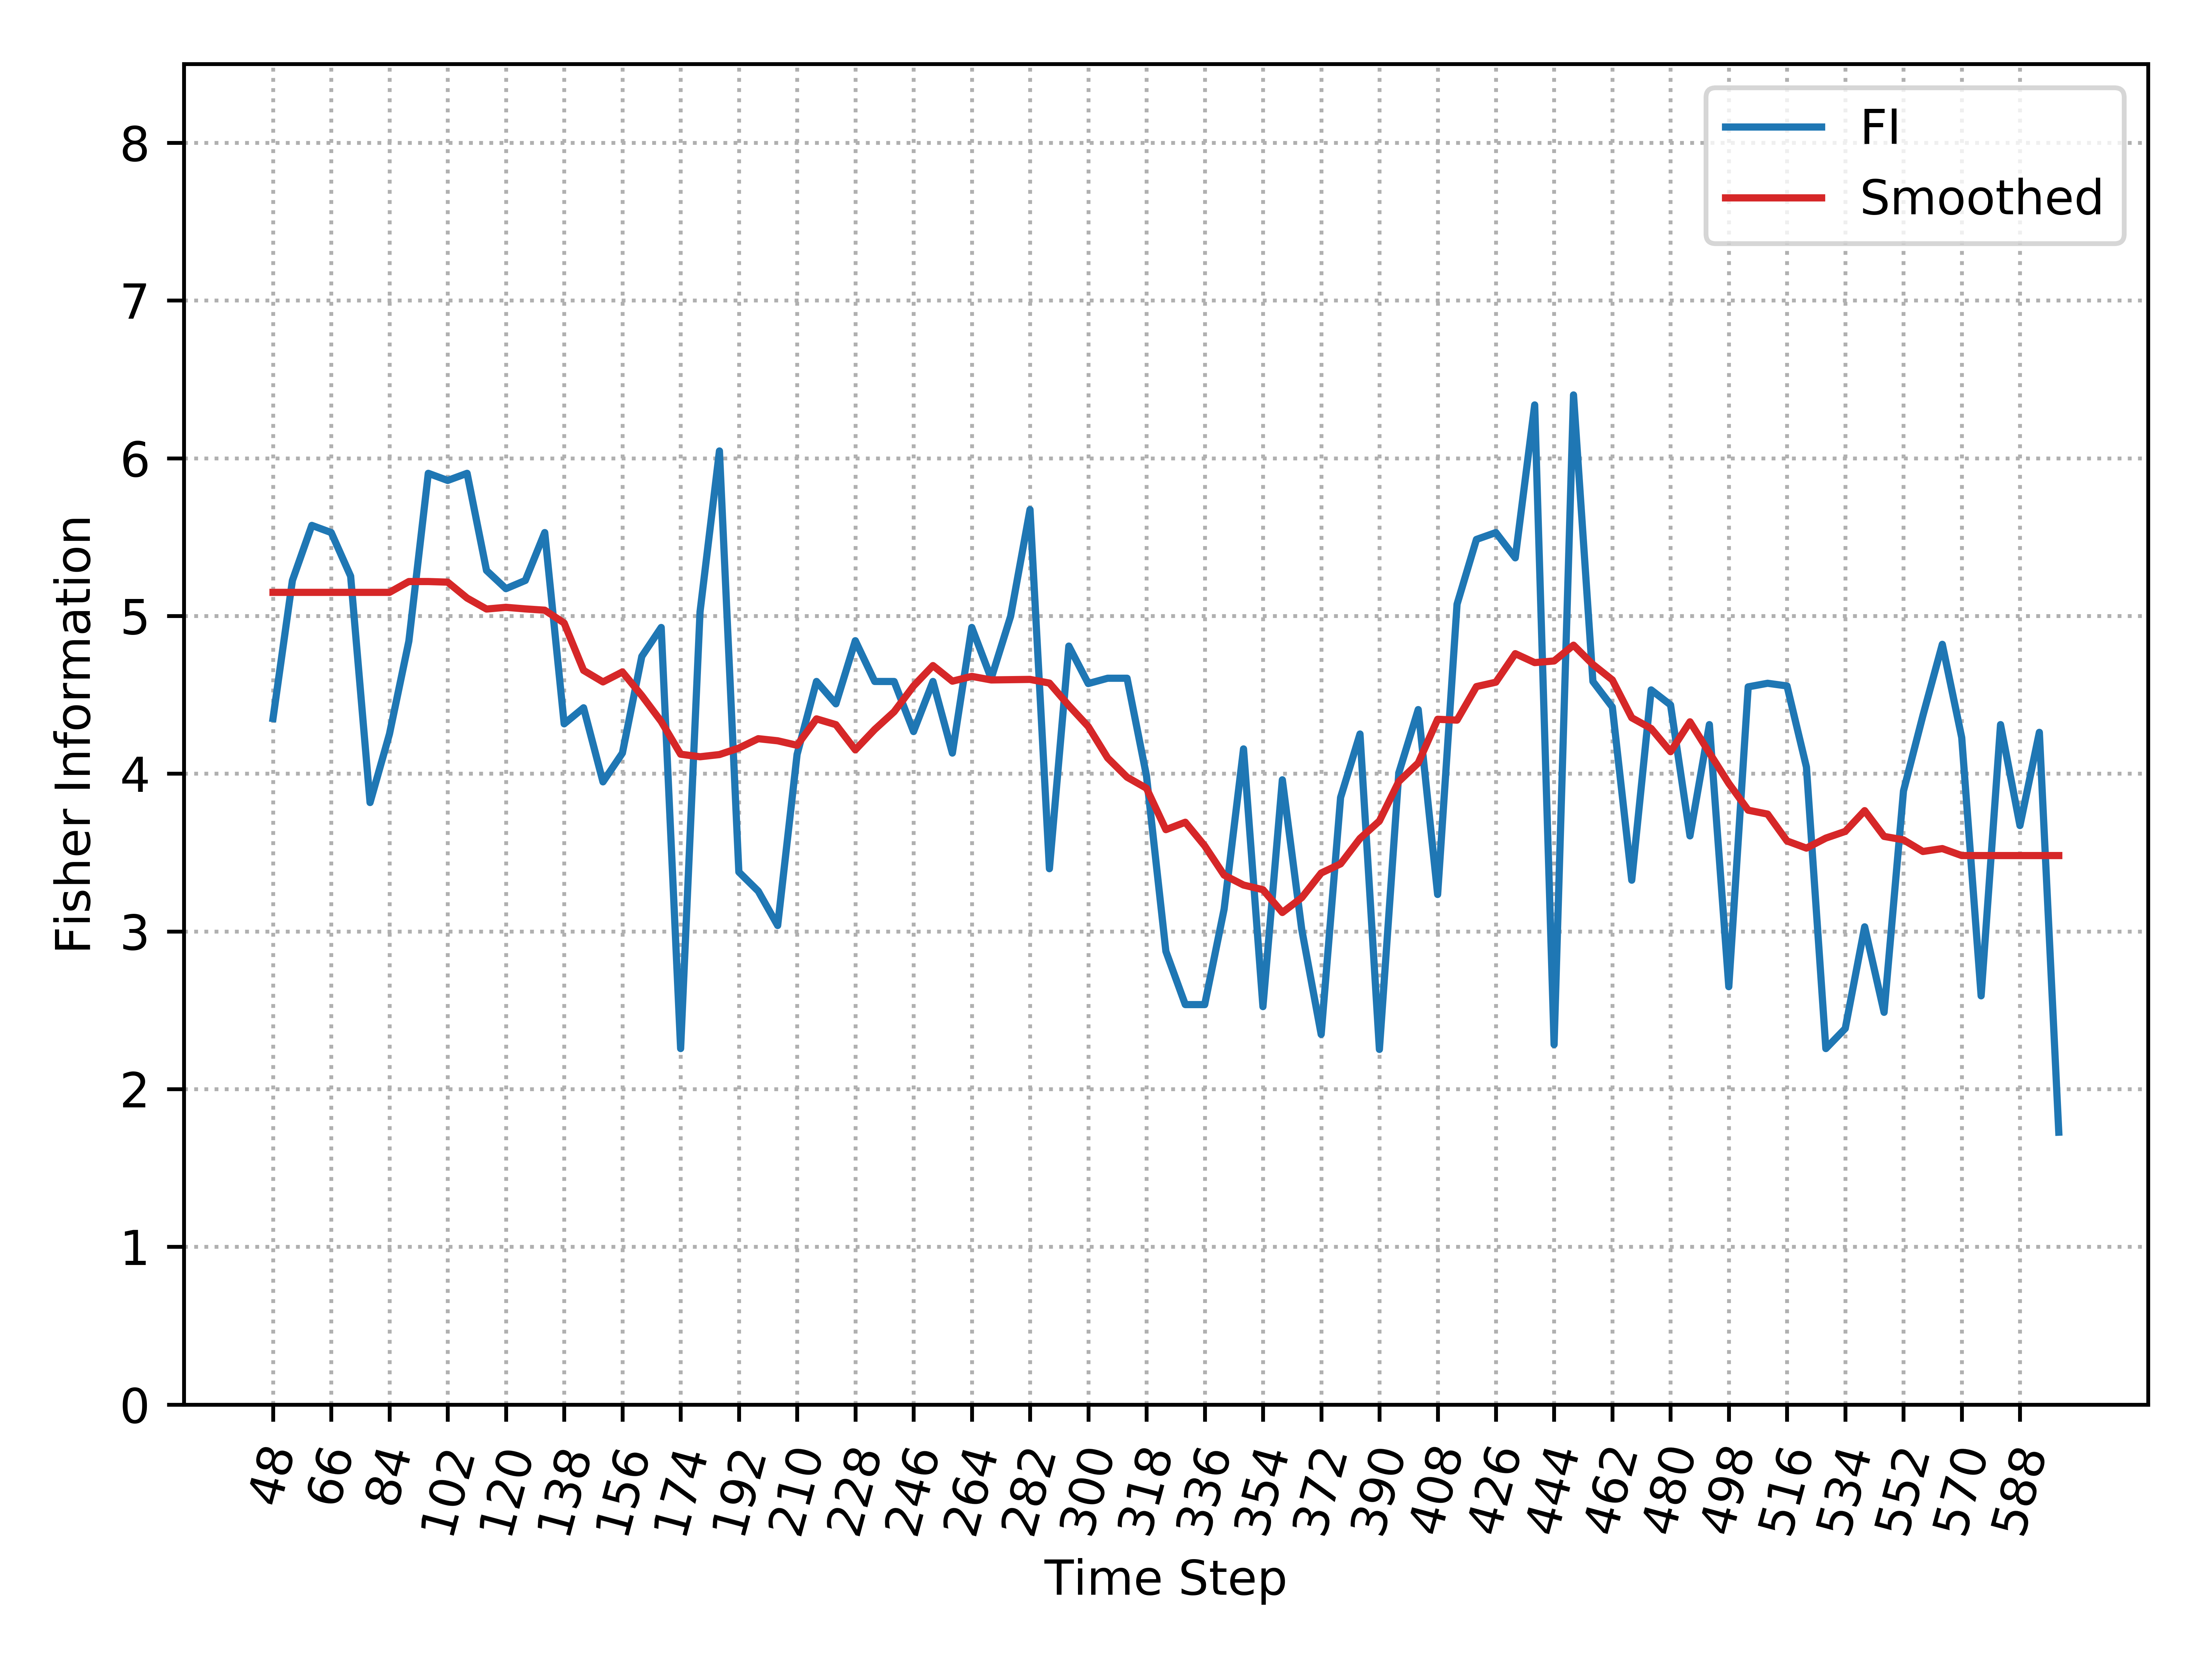

The data file committed next to this chart (first rows):
, Time_Step, FI, Smooth_FI
0, 48, 4.35, 5.15
1, 54, 5.225, 5.15
2, 60, 5.574, 5.15
3, 66, 5.529, 5.15
4, 72, 5.252, 5.15
5, 78, 3.817, 5.15
6, 84, 4.252, 5.15
7, 90, 4.841, 5.218
8, 96, 5.904, 5.218
9, 102, 5.859, 5.214
10, 108, 5.904, 5.113
11, 114, 5.288, 5.044
12, 120, 5.173, 5.055
13, 126, 5.225, 5.045
14, 132, 5.529, 5.037
15, 138, 4.316, 4.955
16, 144, 4.418, 4.655
17, 150, 3.948, 4.582
18, 156, 4.131, 4.645
19, 162, 4.743, 4.495
20, 168, 4.927, 4.331
21, 174, 2.257, 4.123
22, 180, 5.026, 4.107
23, 186, 6.046, 4.121
24, 192, 3.377, 4.162
25, 198, 3.255, 4.222
26, 204, 3.037, 4.209
27, 210, 4.122, 4.18
28, 216, 4.585, 4.348
29, 222, 4.443, 4.311
30, 228, 4.843, 4.151
31, 234, 4.585, 4.28
32, 240, 4.585, 4.393
33, 246, 4.267, 4.556
34, 252, 4.585, 4.685
35, 258, 4.131, 4.586
36, 264, 4.927, 4.617
37, 270, 4.604, 4.594
38, 276, 4.997, 4.596
39, 282, 5.674, 4.598
40, 288, 3.398, 4.574
41, 294, 4.809, 4.432
42, 300, 4.571, 4.299
43, 306, 4.605, 4.1
44, 312, 4.605, 3.978
45, 318, 3.986, 3.908
46, 324, 2.874, 3.645
47, 330, 2.536, 3.692
48, 336, 2.536, 3.542
49, 342, 3.141, 3.357
50, 348, 4.157, 3.294
51, 354, 2.523, 3.264
52, 360, 3.961, 3.12
53, 366, 3.012, 3.214
54, 372, 2.347, 3.37
55, 378, 3.849, 3.428
56, 384, 4.252, 3.589
57, 390, 2.252, 3.7
58, 396, 4.005, 3.95
59, 402, 4.406, 4.068
... 33 more rows
